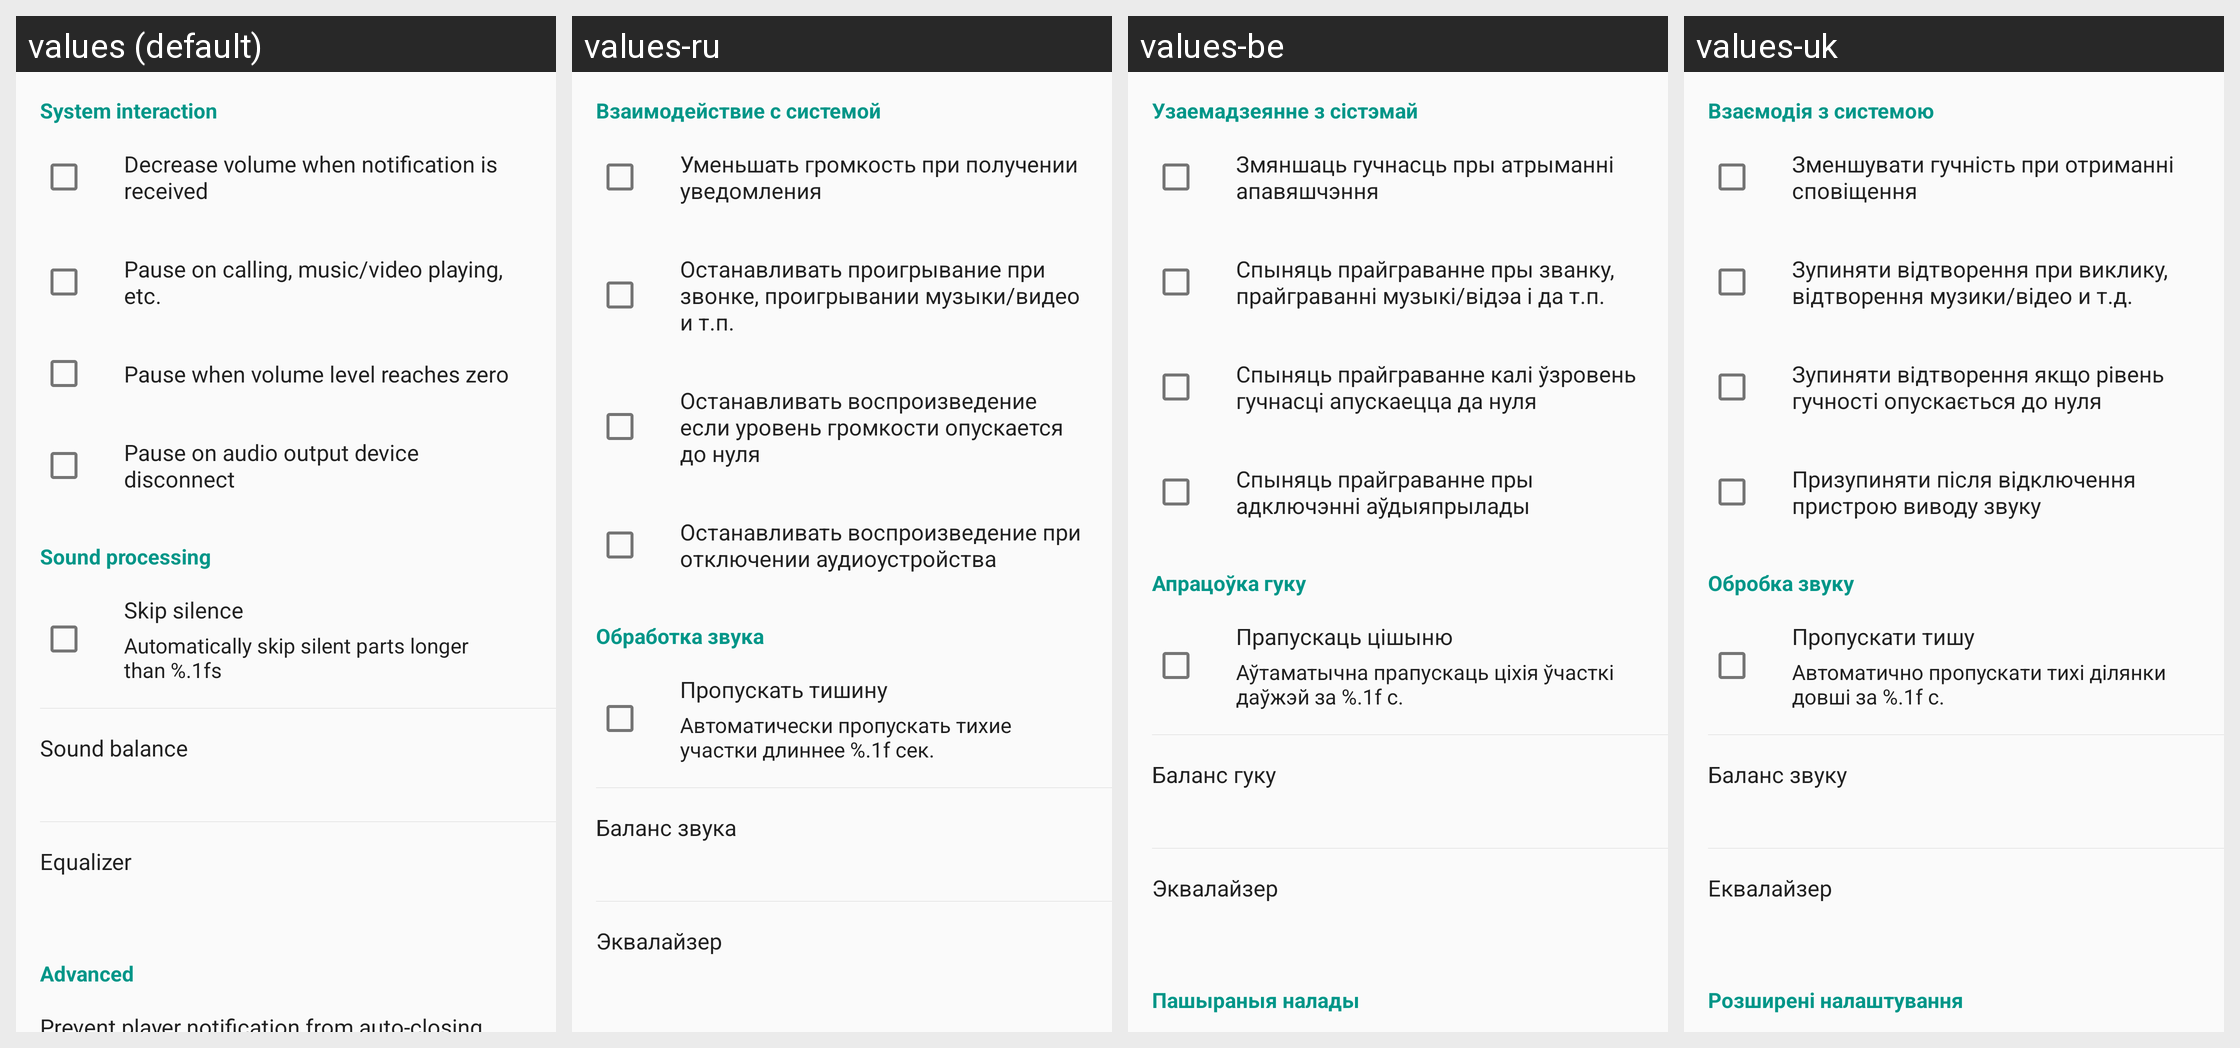

Here is an Android app screen in its default locale and in the app's own translations. Write out the translated-string differences for the strings that appear on this screen.
Android screen res/layout/fragment_settings_player.xml rendered under 4 locales, left to right: values (default), values-ru, values-be, values-uk. Device: Nexus 5 (rendered at 1080×1920; each locale shown at half size, 540×960, under a caption strip naming it); theme AppTheme.
Other locales in the repository, not shown: values-cs, values-de, values-el, values-es, values-fr, values-hu, values-in, values-ko, values-pt, values-tr, values-zh, values-zh-rTW.
Strings drawn on this screen, with the default value and each locale's value (text and hints the layout hard-codes, and strings that could not be matched under every locale, appear in the picture but are not listed):

system_interaction
  values: System interaction
  values-ru: Взаимодействие с системой
  values-be: Узаемадзеянне з сістэмай
  values-uk: Взаємодія з системою

decrease_volume_on_notification
  values: Decrease volume when notification is received
  values-ru: Уменьшать громкость при получении уведомления
  values-be: Змяншаць гучнасць пры атрыманні апавяшчэння
  values-uk: Зменшувати гучність при отриманні сповіщення

pause_on_audiofocus_loss
  values: Pause on calling, music/video playing, etc.
  values-ru: Останавливать проигрывание при звонке, проигрывании музыки/видео и т.п.
  values-be: Спыняць прайграванне пры званку, прайграванні музыкі/відэа і да т.п.
  values-uk: Зупиняти відтворення при виклику, відтворення музики/відео и т.д.

pause_on_zero_volume_level
  values: Pause when volume level reaches zero
  values-ru: Останавливать воспроизведение если уровень громкости опускается до нуля
  values-be: Спыняць прайграванне калі ўзровень гучнасці апускаецца да нуля
  values-uk: Зупиняти відтворення якщо рівень гучності опускається до нуля

pause_on_audio_device_remove
  values: Pause on audio output device disconnect
  values-ru: Останавливать воспроизведение при отключении аудиоустройства
  values-be: Спыняць прайграванне пры адключэнні аўдыяпрылады
  values-uk: Призупиняти після відключення пристрою виводу звуку

sound_processing
  values: Sound processing
  values-ru: Обработка звука
  values-be: Апрацоўка гуку
  values-uk: Обробка звуку

skip_silence
  values: Skip silence
  values-ru: Пропускать тишину
  values-be: Прапускаць цішыню
  values-uk: Пропускати тишу

skip_silence_summary
  values: Automatically skip silent parts longer than %.1fs
  values-ru: Автоматически пропускать тихие участки длиннее %.1f сек.
  values-be: Аўтаматычна прапускаць ціхія ўчасткі даўжэй за %.1f c.
  values-uk: Автоматично пропускати тихі ділянки довші за %.1f с.

sound_balance
  values: Sound balance
  values-ru: Баланс звука
  values-be: Баланс гуку
  values-uk: Баланс звуку

equalizer
  values: Equalizer
  values-ru: Эквалайзер
  values-be: Эквалайзер
  values-uk: Еквалайзер
